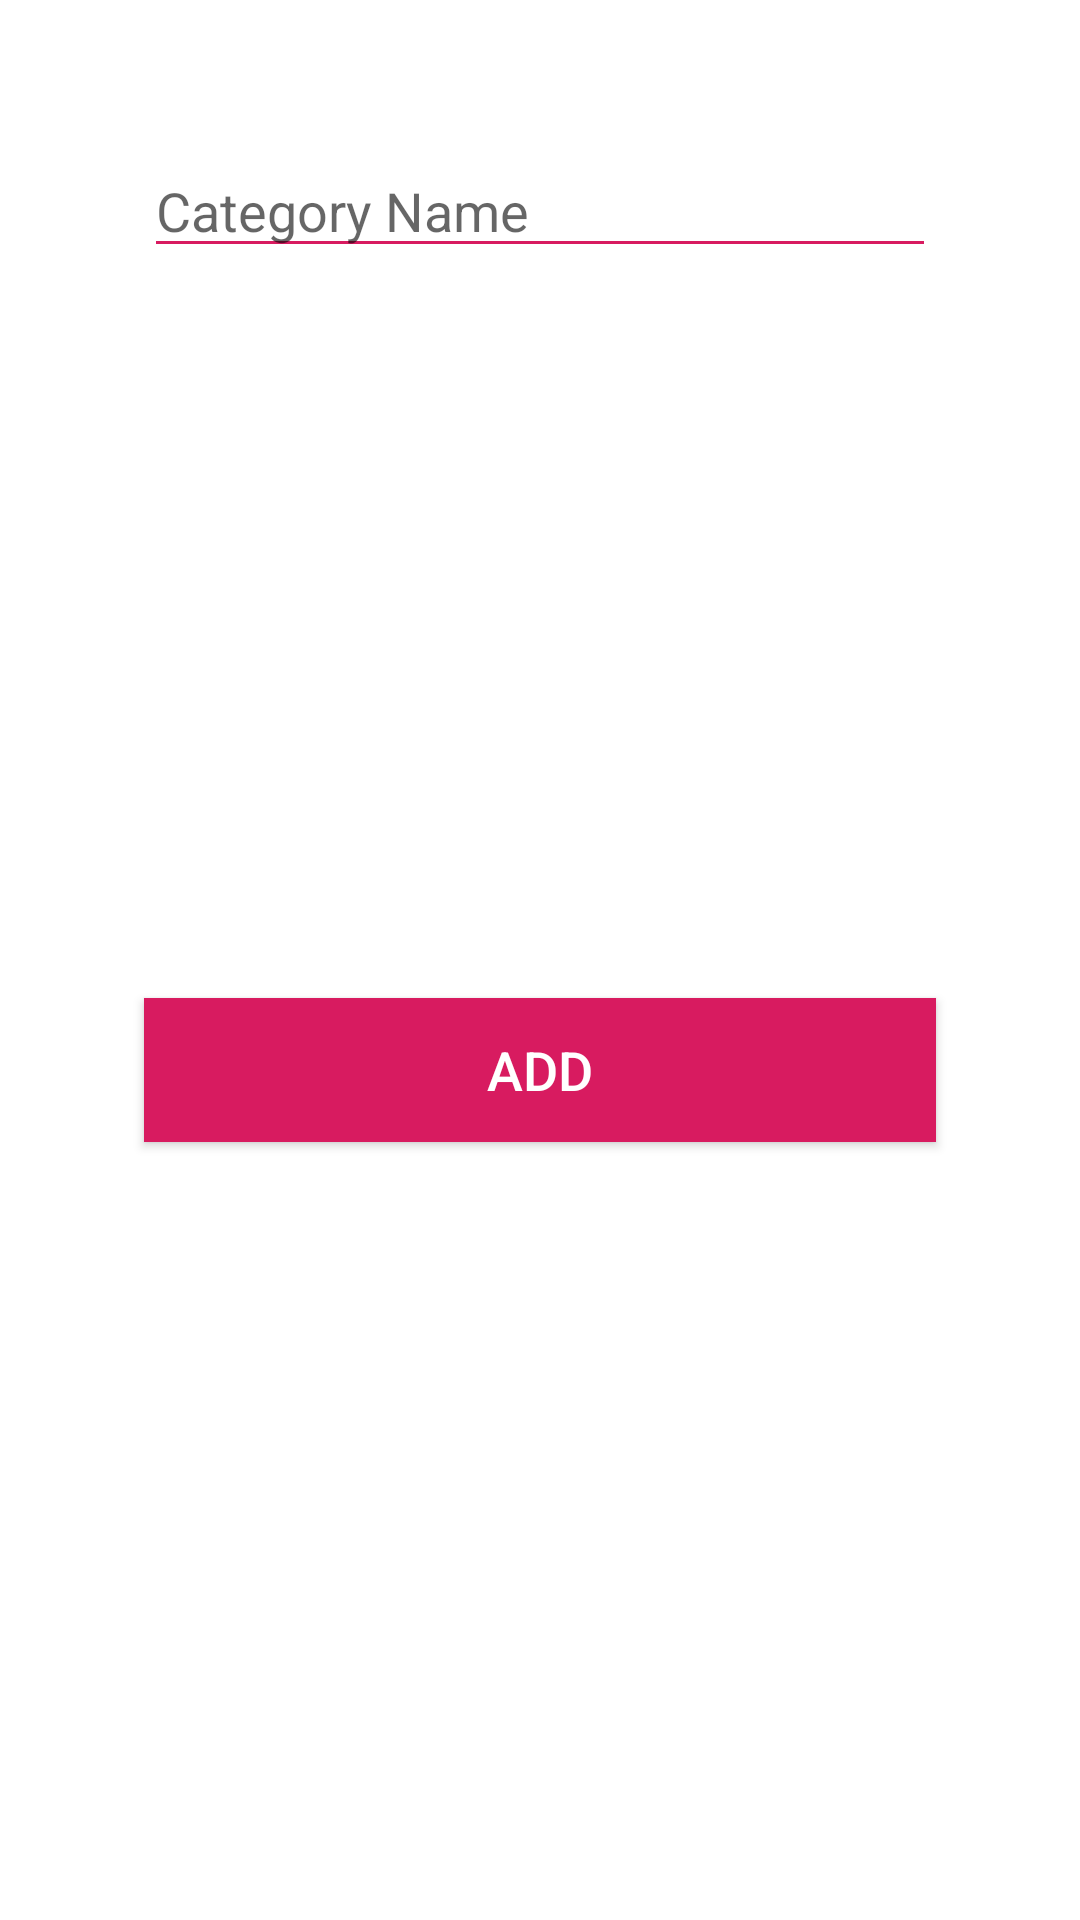

Layout XML and referenced resources for this Android screen:
<!-- AndroidManifest.xml: application theme Theme.VApp -->
<!-- res/layout/add_category_dialog.xml -->
<?xml version="1.0" encoding="utf-8"?>
<androidx.constraintlayout.widget.ConstraintLayout xmlns:android="http://schemas.android.com/apk/res/android"
    xmlns:app="http://schemas.android.com/apk/res-auto"
    xmlns:tools="http://schemas.android.com/tools"
    android:layout_width="350dp"
    android:layout_margin="16dp"
    android:padding="16dp"
    android:layout_height="wrap_content">

    <EditText
        android:id="@+id/ac_cat_name"
        android:layout_width="0dp"
        android:layout_height="wrap_content"
        android:layout_marginStart="32dp"
        android:layout_marginTop="32dp"
        android:layout_marginEnd="32dp"
        android:ems="10"
        android:inputType="textPersonName"
        android:hint="Category Name"
        android:textColor="@android:color/black"
        android:backgroundTint="@color/colorPrimary"
        android:textCursorDrawable="@null"
        app:layout_constraintEnd_toEndOf="parent"
        app:layout_constraintStart_toStartOf="parent"
        app:layout_constraintTop_toTopOf="parent" />

    <Button
        android:id="@+id/ac_add_btn"
        android:layout_width="0dp"
        android:layout_height="wrap_content"
        android:layout_marginStart="32dp"
        android:layout_marginTop="32dp"
        android:layout_marginEnd="32dp"
        android:layout_marginBottom="32dp"
        android:background="@color/colorPrimary"
        android:text="Add"
        android:textColor="@color/colorAccent"
        android:textSize="18sp"
        app:layout_constraintBottom_toBottomOf="parent"
        app:layout_constraintEnd_toEndOf="parent"
        app:layout_constraintStart_toStartOf="parent"
        app:layout_constraintTop_toBottomOf="@+id/ac_cat_name" />

</androidx.constraintlayout.widget.ConstraintLayout>
<!-- resources referenced by this layout -->
<resources>
  <color name="colorAccent">#FFFFFF</color>
  <color name="colorPrimary">#D81B60</color>
  <style name="Theme.VApp" parent="Theme.MaterialComponents.DayNight.DarkActionBar">
          
          <item name="colorPrimary">@color/purple_500</item>
          <item name="colorPrimaryVariant">@color/purple_700</item>
          <item name="colorOnPrimary">@color/white</item>
          
          <item name="colorSecondary">@color/teal_200</item>
          <item name="colorSecondaryVariant">@color/teal_700</item>
          <item name="colorOnSecondary">@color/black</item>
          
          <item name="android:statusBarColor">?attr/colorPrimaryVariant</item>
          
      </style>
  <color name="purple_500">#FF6200EE</color>
  <color name="purple_700">#FF3700B3</color>
  <color name="white">#FFFFFFFF</color>
  <color name="teal_200">#FF03DAC5</color>
  <color name="teal_700">#FF018786</color>
  <color name="black">#FF000000</color>
</resources>
